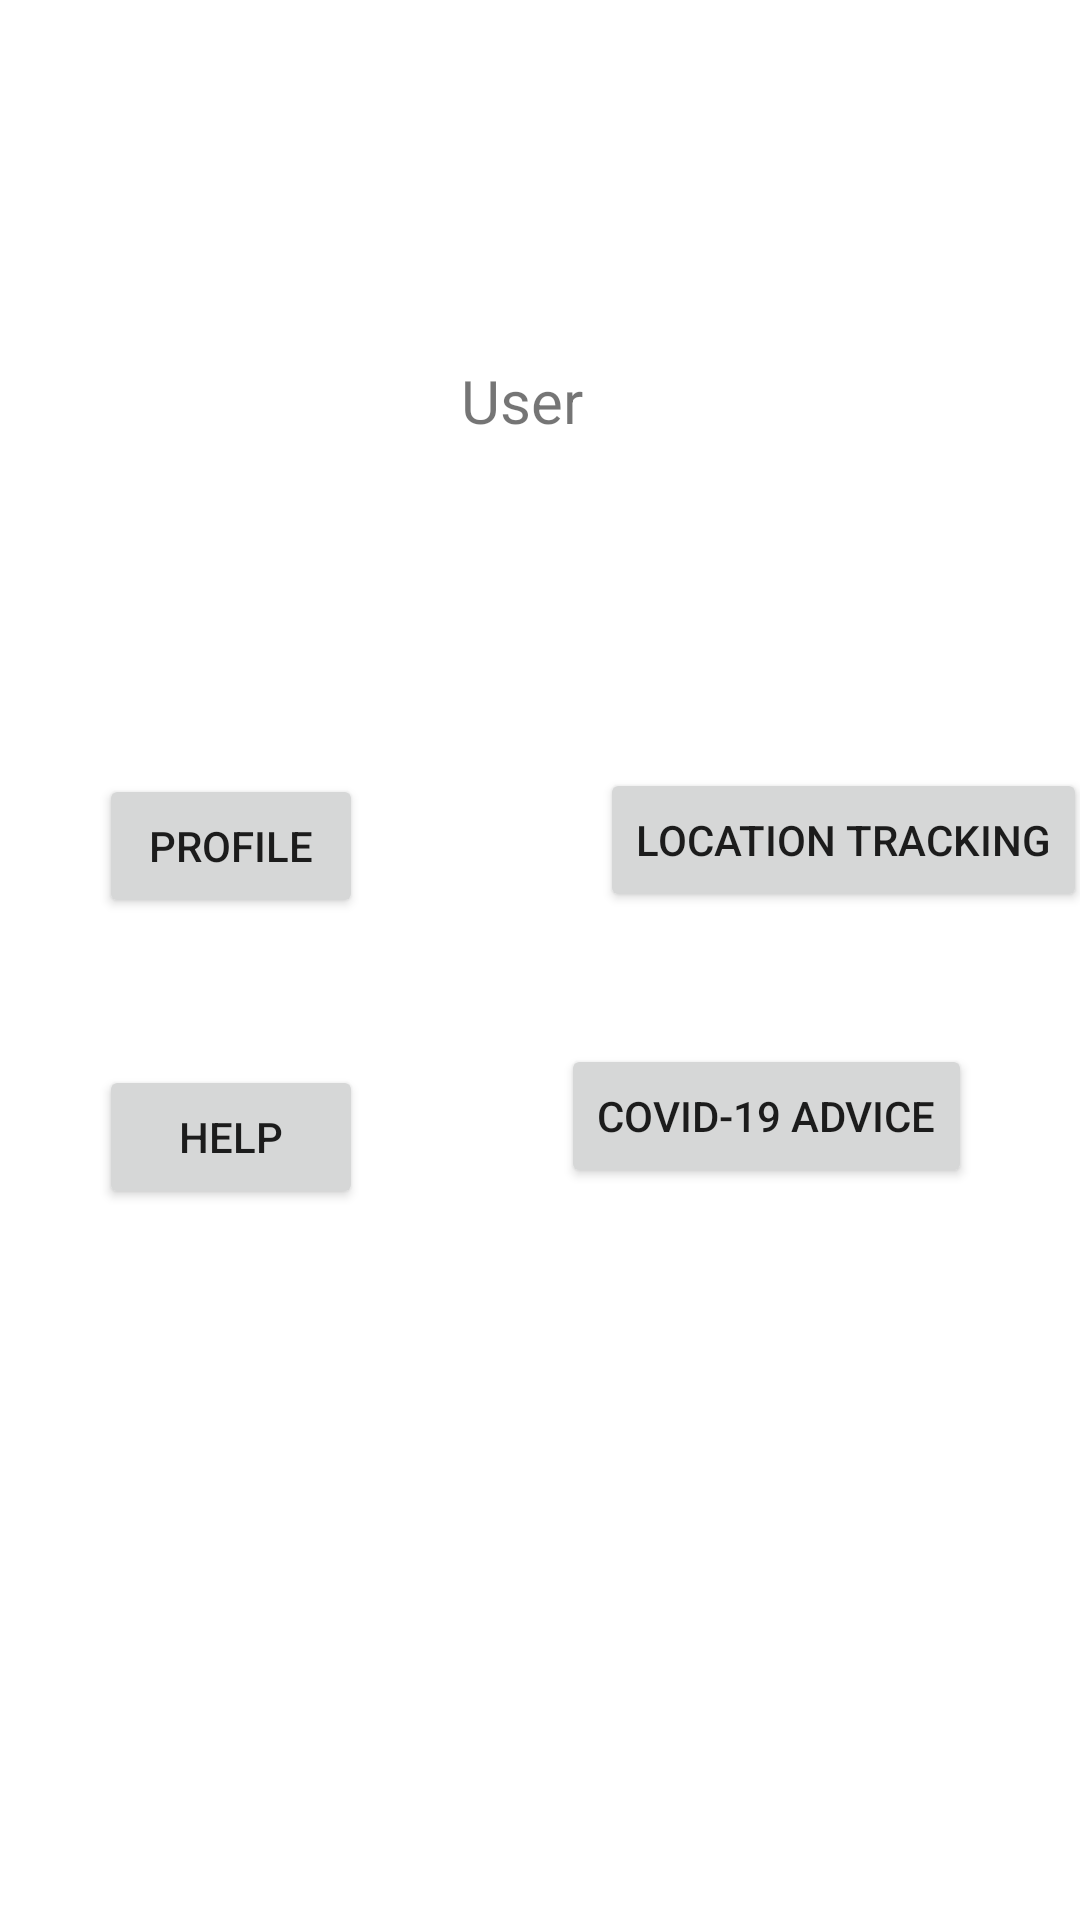

Write the Android layout XML for this screen, with the resource values it uses.
<!-- AndroidManifest.xml: application theme Theme.Trackndtraceapp -->
<!-- res/layout/activity_user.xml -->
<?xml version="1.0" encoding="utf-8"?>
<androidx.constraintlayout.widget.ConstraintLayout xmlns:android="http://schemas.android.com/apk/res/android"
    xmlns:app="http://schemas.android.com/apk/res-auto"
    xmlns:tools="http://schemas.android.com/tools"
    android:layout_width="match_parent"
    android:layout_height="match_parent"
    tools:context=".user">

    <TextView
        android:id="@+id/textView4"
        android:layout_width="wrap_content"
        android:layout_height="wrap_content"
        android:text="User"
        android:textSize="20sp"
        app:layout_constraintBottom_toBottomOf="parent"
        app:layout_constraintEnd_toEndOf="parent"
        app:layout_constraintHorizontal_bias="0.481"
        app:layout_constraintStart_toStartOf="parent"
        app:layout_constraintTop_toTopOf="parent"
        app:layout_constraintVertical_bias="0.196" />

    <Button
        android:id="@+id/btnuserpro"
        android:layout_width="wrap_content"
        android:layout_height="wrap_content"
        android:layout_marginStart="33dp"
        android:layout_marginTop="258dp"
        android:text="Profile"
        app:layout_constraintStart_toStartOf="parent"
        app:layout_constraintTop_toTopOf="parent" />

    <Button
        android:id="@+id/btnhelp"
        android:layout_width="wrap_content"
        android:layout_height="wrap_content"
        android:layout_marginStart="33dp"
        android:layout_marginTop="7dp"
        android:text="Help"
        app:layout_constraintStart_toStartOf="parent"
        app:layout_constraintTop_toTopOf="@+id/btncovid" />

    <Button
        android:id="@+id/btncovid"
        android:layout_width="wrap_content"
        android:layout_height="wrap_content"
        android:layout_marginEnd="36dp"
        android:layout_marginBottom="244dp"
        android:text="COVID-19 advice"
        app:layout_constraintBottom_toBottomOf="parent"
        app:layout_constraintEnd_toEndOf="parent" />

    <Button
        android:id="@+id/btnloc"
        android:layout_width="wrap_content"
        android:layout_height="wrap_content"
        android:layout_marginStart="200dp"
        android:layout_marginTop="256dp"
        android:text="Location Tracking"
        app:layout_constraintStart_toStartOf="parent"
        app:layout_constraintTop_toTopOf="parent" />
</androidx.constraintlayout.widget.ConstraintLayout>
<!-- resources referenced by this layout -->
<resources>
  <style name="Theme.Trackndtraceapp" parent="Theme.MaterialComponents.DayNight.DarkActionBar">
          
          <item name="colorPrimary">@color/purple_500</item>
          <item name="colorPrimaryVariant">@color/purple_700</item>
          <item name="colorOnPrimary">@color/white</item>
          
          <item name="colorSecondary">@color/teal_200</item>
          <item name="colorSecondaryVariant">@color/teal_700</item>
          <item name="colorOnSecondary">@color/black</item>
          
          <item name="android:statusBarColor" tools:targetApi="l">?attr/colorPrimaryVariant</item>
          
      </style>
  <!-- not gathered from this repository: default colours our renderer supplied (Android Studio template values) -->
  <color name="purple_500">#FF6200EE</color>
  <color name="purple_700">#FF3700B3</color>
  <color name="teal_200">#FF03DAC5</color>
  <color name="teal_700">#FF018786</color>
  <color name="black">#FF000000</color>
  <color name="white">#FFFFFFFF</color>
</resources>
